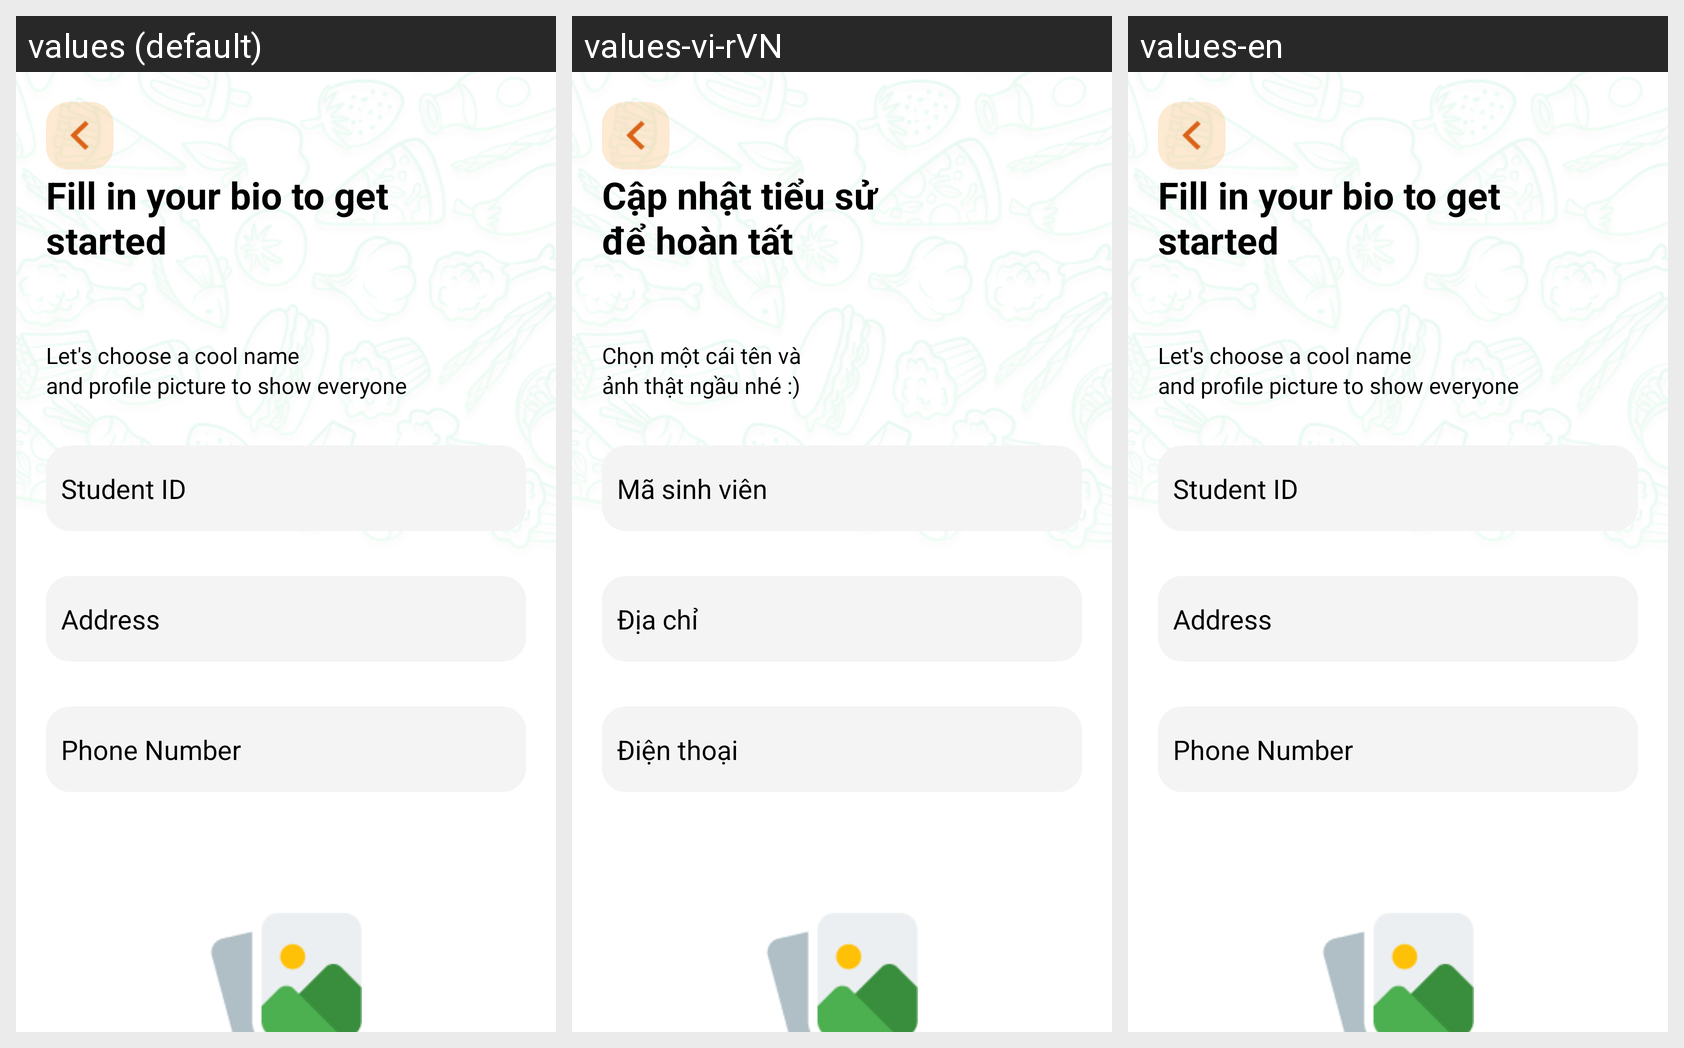

For this localized Android screen grid, give each drawn string resource with its value in every locale shown.
Android screen res/layout/activity_bio_screen.xml rendered under 3 locales, left to right: values (default), values-vi-rVN, values-en. Device: Nexus 5 (rendered at 1080×1920; each locale shown at half size, 540×960, under a caption strip naming it); theme Theme.AppQLSV.
Strings drawn on this screen, with the default value and each locale's value (text and hints the layout hard-codes, and strings that could not be matched under every locale, appear in the picture but are not listed):

Fillinyourbiotogetstarted
  values: Fill in your bio to get 
      started
  values-vi-rVN: Cập nhật tiểu sử 
      để hoàn tất
  values-en: Fill in your bio to get 
      started

Letchooseacoolname
  values: Let's choose a cool name 
      and profile picture to show everyone
  values-vi-rVN: Chọn một cái tên và 
      ảnh thật ngầu nhé :)
  values-en: Let's choose a cool name 
      and profile picture to show everyone

Studentid
  values: Student ID
  values-vi-rVN: Mã sinh viên
  values-en: Student ID

Address
  values: Address
  values-vi-rVN: Địa chỉ
  values-en: Address

PhoneNumber
  values: Phone Number
  values-vi-rVN: Điện thoại
  values-en: Phone Number
